Labelled photos from "dataset", an image-classification folder in cameronlgreen/cockatoo_project. The possible labels are: cockatoo, galah, king parrot, kookaburra, lorikeet, magpie, miner bird, rosella.

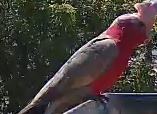
Label: galah

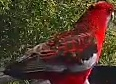
Label: rosella

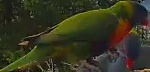
Label: lorikeet

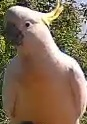
Label: cockatoo

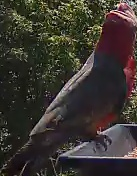
Label: galah

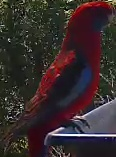
Label: rosella
